Run: headless pygame with SDL's dummy video driver; simulated clock (each Clock.tick advances the game by its frame time, no real sleeping); random seed 0; keys injected as events and as key.get_pressed() state; mouse plan: one left click at the window centre at the start of phase 2, then a move to the lower-right quarter at the start of phase 3.
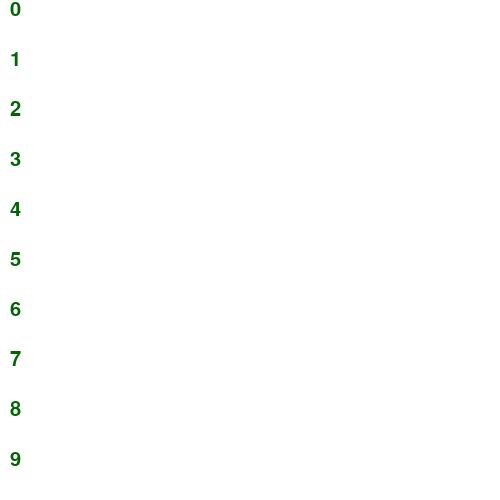
Frame 1 of 4 · flips 1–60 · no input
Frame 2 of 4 · flips 61–180 · clicked the window centre · tapped SPACE, RETURN · held RIGHT (→), D · screen unchanged from frame 1, image omitted
Frame 3 of 4 · flips 181–300 · moved the mouse to the lower-right quarter · held DOWN (↓), S · screen unchanged from frame 2, image omitted
Frame 4 of 4 · flips 301–420 · held LEFT (←), A, UP (↑), W · screen unchanged from frame 3, image omitted

The pygame program that drew these frames:

from __future__ import annotations

import math
import random

import pygame as pg

DEFAULT_BG = (255, 255, 255)


def get_n_good_colours(n):
    def hsv_to_rgb(h, s, v):
        i = math.floor(h * 6)
        f = h * 6 - i
        p = v * (1 - s)
        q = v * (1 - f * s)
        t = v * (1 - (1 - f) * s)

        r, g, b = [
            (v, t, p),
            (q, v, p),
            (p, v, t),
            (p, q, v),
            (t, p, v),
            (v, p, q),
        ][int(i % 6)]

        return r, b, g

    colours = [[x * 255 for x in hsv_to_rgb(i / (n + 1), 1, 1)] for i in range(n)]
    random.shuffle(colours)
    return colours


class Entry:
    """
    features
        focusable

        drag
            hold right-click

        split
            ctrl d
            splits entry into two at cursor

        merge
            hold shift
            drag A -> B =>
                B.text += A.text
                A.remove()

        delete
            middle-click or "del" key

        savestate
            force revert
                ctrl + z
            force save
                ctrl + s
            revert changes (load savestate) if user preses "esc"
            not ctrl + esc (handled by Controller)
    """

    def __init__(self,
                 handler: type(Controller),
                 text: str = "",
                 pos: tuple[int, int] = (0, 0),
                 ):
        self.handler: Controller = handler
        self.handler.entries.append(self)

        self.background_colour = DEFAULT_BG

        self.text: str = text
        self.o_text: str = ""

        self.pos: tuple[int, int] = pos
        self.size: tuple[int, int] = (0, 0)
        self.update_size()

        self.delta_drag_start: tuple[int, int] | None = None

        self.save_state = None
        self.checkpoint()

    def delete(self):
        self.handler.entries.remove(self)
        self.handler.un_focus(self)

    def focus(self):
        self.handler.focus(self)

    @property
    def has_focus(self):
        return self.handler.focus == self

    def update_size(self):
        self.size = self.handler.font.size(self.text)

    # <editor-fold desc="savestate">
    def checkpoint(self):
        a = vars(self)
        del a["save_state"]
        self.save_state = a

    def load_checkpoint(self):
        for key in self.save_state.keys():
            self.__dict__[key] = self.save_state[key]
    # </editor-fold>

    def inside_hit_box(self, click_pos: tuple[int, int]) -> bool:
        if self.pos[0] <= click_pos[0] <= self.pos[0] + self.size[0]:
            if self.pos[1] <= click_pos[1] <= self.pos[1] + self.size[1]:
                return True
        return False

    def merge(self: Entry, other: Entry):
        """
        adds self to other
        """

        other.text += self.text
        other.o_text += self.o_text

        other.focus()
        self.delete()

    def split(self):
        # I have to implement the cursor first
        raise NotImplementedError(".split is not yet implemented")

    def drag(self, pos):
        if self.delta_drag_start is not None:
            self.pos = (pos[0] - self.delta_drag_start[0],
                        pos[1] - self.delta_drag_start[1])

    def handle_text(self, event):
        character = event.unicode
        if character.isprintable() and character != '':
            self.text += character
            self.update_size()
        if event.key == pg.K_BACKSPACE:
            self.text = self.text[:-1]
            self.update_size()

    def handle_event(self, event):
        def handle_drag_event():
            if event.type == pg.MOUSEBUTTONDOWN:
                self.delta_drag_start = \
                    (event.pos[0] - self.pos[0],
                     event.pos[1] - self.pos[1])
            elif event.type == pg.MOUSEBUTTONUP:
                if shift:
                    over = self.handler.over_entries(event.pos)
                    over.remove(self)   # might cause problem

                    if len(over):
                        merge_with = over[0]

                        self.merge(merge_with)

                self.delta_drag_start = None

        shift = pg.key.get_mods() & pg.KMOD_SHIFT
        ctrl = pg.key.get_mods() & pg.KMOD_CTRL

        # might cause problem
        if event.type in (pg.MOUSEBUTTONDOWN,
                          pg.MOUSEBUTTONUP):
            if event.button == 3:  # right click
                handle_drag_event()

        if pg.mouse.get_pressed()[2]:
            self.drag(event.pos)

        if event.type == pg.KEYDOWN:
            if ctrl:
                if event.key == pg.K_s:
                    self.checkpoint()

                if event.key == pg.K_z:
                    self.load_checkpoint()

                if event.key == pg.K_d:
                    self.split()
            else:
                self.handle_text(event)

            if event.key == pg.K_DELETE:
                self.delete()

        if event.type == pg.MOUSEBUTTONDOWN:
            if event.button == 2:  # middle click
                self.delete()

    def draw(self):
        def apply_tint(colour):
            pass

        if self in self.handler.non_pairs:
            apply_tint("red")

        if self.has_focus:
            apply_tint("blue")
            print(self)

        rect = pg.Rect(self.pos, self.size)
        pg.draw.rect(self.handler.surface,
                     self.background_colour,
                     rect)

        text_surface = self.handler.font.render(
            self.text, True, (0, 100, 0))
        self.handler.surface.blit(text_surface, self.pos)


class Controller:
    """
    singleton

    features
        change lan translation
            ctrl + r
            switch from one lan to another in all entry's

        hide all entry's
            ctrl + q

        display unique background
            ctrl + w
            change all background's to be a unique colour

        display pair background
            ctrl + e
            change all background's to be a unique colour

    """

    def __new__(cls, *args, **kwargs):
        # singleton
        if not hasattr(cls, 'instance'):
            cls.instance = super(Controller, cls).__new__(cls)

        # f u pycharm
        return cls.instance

    def __init__(self, surface):
        self.surface: pg.Surface = surface
        self.font: pg.font = pg.font.SysFont('Comic Sans MS', 30)

        self.focused_entry: Entry | None = None

        self.pairs: list[list[Entry, Entry]] = []
        self.non_pairs: list[Entry] = []

        self.entries: list[Entry] = []

        self.show_entries = True

    def over_entries(self, pos):
        over = []
        for entry in self.entries:
            if entry.inside_hit_box(pos):
                over.append(entry)
        return over

    def focus(self, entry):
        self.focused_entry = entry

    def un_focus(self, entry):
        self.focused_entry = None

    def change_lan(self):
        for entry in self.entries:
            entry.text, entry.o_text = entry.o_text, entry.text

    # <editor-fold desc="change backgrounds">
    def default_background(self):
        for entry in self.entries:
            entry.background_colour = DEFAULT_BG

    def unique_background(self):
        """
        gives etch entry a unique colour
        """
        colours = get_n_good_colours(len(self.entries))
        for entry, colour in zip(self.entries, colours):
            entry.background_colour = colour

    def pair_background(self):
        """
        gives etch entry pair a unique colour
        """

        # entries with no paring counts sa its own pair
        entry_pairs = len(self.pairs) + len(self.non_pairs)

        for colour, pair in zip(
                get_n_good_colours(entry_pairs),
                self.pairs + [[entry] for entry in self.non_pairs]):
            for entry in pair:
                entry.background_colour = colour

    # </editor-fold>

    def handle_event(self, event):
        if event.type == pg.MOUSEBUTTONDOWN:
            over = self.over_entries(event.pos)
            if event.button == 1:
                if over:
                    self.focus(over[0])
            if event.button == 2:  # create/remove entry
                if over:
                    over[0].delete()
                else:
                    entry = Entry(self, pos=event.pos)
                    entry.focus()

        if self.focused_entry is not None:
            self.focused_entry.handle_event(event)

        if event.type == pg.KEYDOWN:
            if pg.key.get_mods() & pg.KMOD_CTRL:
                # hide entries
                if event.key == pg.K_q:
                    self.show_entries = False
                # unique background
                if event.key == pg.K_w:
                    self.unique_background()
                # pair background
                if event.key == pg.K_e:
                    self.pair_background()

        if event.type == pg.KEYUP:
            if event.key == pg.K_q:
                self.show_entries = True
            if event.key in (pg.K_w, pg.K_e, pg.K_LCTRL, pg.K_RCTRL):
                self.default_background()

    # <editor-fold desc="pair handling">
    def get_connections(self):
        entries = self.entries.copy()
        entries.sort(key=lambda x: x.pos[1])  # sort by y pos

        margins = 1

        """
        the percentage you remove from the entry
        0 -> the entry has to overlap with the hotbox
        0.5 -> half the entry has to overlap
        1 -> the center has to overlap
        2 -> the whole lines has to be inside
        """

        pairs = []
        indexed = []
        for entry in entries:
            y = entry.pos[1]
            height = entry.size[1]
            """
            decreases the entry "size" by size * margins
            top_line
                y + height * margins / 2
            
            bottom_line
                y + height - height * margins / 2
                =>
                y + height(1 - * margins  / 2)
            """

            bottom_line = y + height * margins / 2
            top_line = y + height * (1 - margins / 2)

            for j, indexed_entry in enumerate(indexed):
                # if the top or bottom of the hit-box collides
                i_y = indexed_entry.pos[1]
                i_height = indexed_entry.size[1]
                top_hit_box, bottom_hit_box = i_y, i_y + i_height
                if top_hit_box <= bottom_line <= bottom_hit_box or \
                        top_hit_box <= top_line <= bottom_hit_box:
                    pairs.append((indexed_entry, entry))

            indexed.append(entry)

        return pairs

    def get_pairs(self):
        def connects_to(x):
            x_cn_to = []
            for pair in possible_pairs:
                if x in pair:
                    x_cn_to.append(pair)

            return x_cn_to

        data = self.entries.copy()

        possible_pairs = self.get_connections()

        tr_pairs: list[tuple[Entry, Entry]] = []
        non_pairs = []

        data.sort(key=lambda x: x.pos[0])  # sort by x pos
        while 0 < len(data):
            # a start that is guarantied to not have multiple things before it
            current_point = data.pop(0)

            # all pairs with "current_point" included
            cn_pairs = connects_to(current_point)

            if not len(cn_pairs):
                non_pairs.append(current_point)
                continue

            best_cn = cn_pairs.pop(0)

            for cn_pair in cn_pairs[1:]:
                # don't reference a paired line
                possible_pairs.remove(cn_pair)

                connection = cn_pair[0] if cn_pair[1] == current_point else cn_pair[1]
                if connection.pos[0] < best_cn.pos[0]:
                    best_cn = connection

            tr_pairs.append(best_cn)
            if best_cn in data:
                data.remove(best_cn)

            # don't reference a paired line
            best_cn_cns = connects_to(best_cn)

            for best_cn_cn in best_cn_cns:
                possible_pairs.remove(best_cn_cn)

        return tr_pairs, non_pairs

    def update_pairs(self):
        self.pairs, self.non_pairs = self.get_pairs()
    # </editor-fold>

    def draw(self):
        self.update_pairs()

        def draw_connections():
            for a, b in self.pairs:
                if a.pos[0] > b.pos[0]:
                    a, b = b, a

                if a.pos[1] < b.pos[1]:
                    # a over b
                    a_rel = 0, 0
                    b_rel = b.pos[0] - a.pos[0], b.pos[1] - a.pos[1]
                else:
                    # a under b
                    a_rel = 0, a.pos[1] - b.pos[1]
                    b_rel = b.pos[0] - a.pos[0], 0

                surface_size = (b.pos[0] - a.pos[0] + b.size[0],
                                abs(b.pos[1] - a.pos[1]) + b.size[1])

                image = pg.Surface(surface_size, pg.SRCALPHA, 32)
                image = image.convert_alpha()

                pg.draw.line(image, (0, 0, 0),
                             (a_rel[0] + a.size[0] / 2,
                              a_rel[1] + a.size[1] / 2),
                             (b_rel[0] + b.size[0] / 2,
                              b_rel[1] + b.size[1] / 2))

                def remove_colour(pos, size):
                    s = pg.Surface(size)  # the size of your rect
                    s.set_alpha(255)  # alpha level
                    s.fill((255, 255, 255))  # this fills the entire surface
                    self.surface.blit(s, pos)

                remove_colour(a_rel, a.size)
                remove_colour(b_rel, b.size)

                self.surface.blit(image,
                                  (min(a.pos[0], b.pos[0]),
                                   min(a.pos[1], b.pos[1])))

        if self.show_entries:
            draw_connections()
            for entry in self.entries:
                entry.draw()


pg.init()

screen = pg.display.set_mode([500, 500])
cont = Controller(screen)

for x in range(10):
    Entry(cont, str(x), (10, x*50))

clock = pg.time.Clock()

running = True
while running:

    for event in pg.event.get():
        cont.handle_event(event)
        if event.type == pg.QUIT:
            running = False

    screen.fill((255, 255, 255))
    cont.draw()

    pg.display.flip()
    clock.tick(60)

pg.quit()
